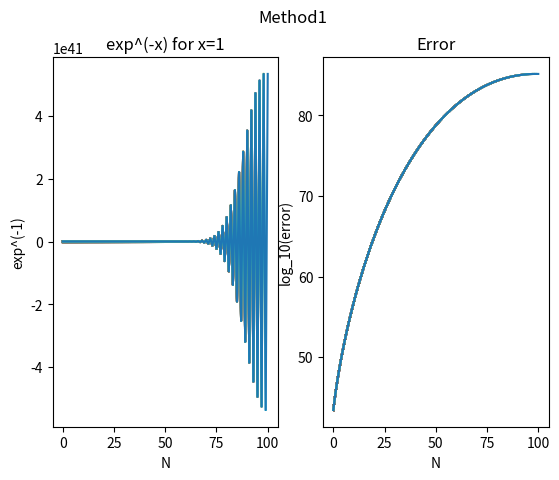

Recreate this plot in Python.
import numpy as np
import math
import matplotlib.pyplot as plt

result=0.
x=100.
N=100
result1=[]
n=[]
result2 = np.exp(-100)
Error=[]

for i in range(0,N+1):
    result += (-x)**i/math.factorial(i)

    n= np.append(n,i)
    result1= np.append(result1, result)
    
    plt.subplot(1,2,1)
    plt.plot(n, result1)
    plt.title("exp^(-x) for x=1")
    plt.xlabel("N")
    plt.ylabel("exp^(-1)")

    error = math.log10(abs((result-result2)/result2))
    Error=np.append(Error, error)

    plt.subplot(1,2,2)
    plt.plot(n, Error)
    plt.title("Error")        
    plt.xlabel("N")
    plt.ylabel("log_10(error)")

#print(type(result))
plt.suptitle("Method1")
plt.show()







